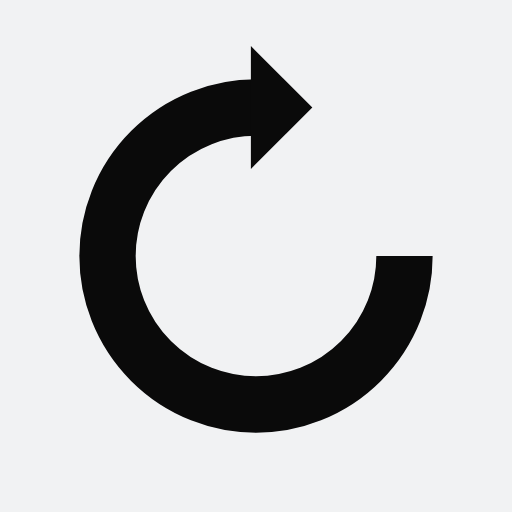
t = 0.00 s
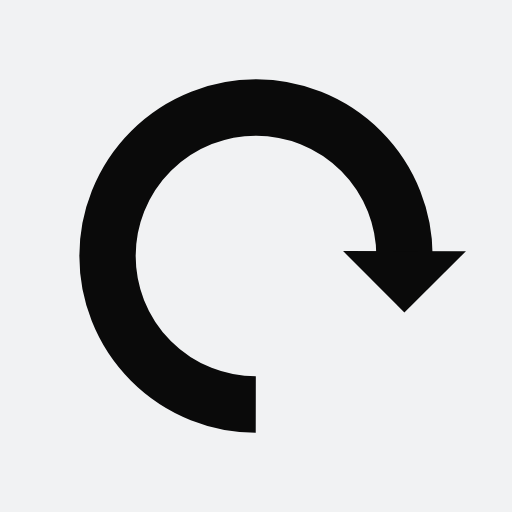
t = 0.44 s
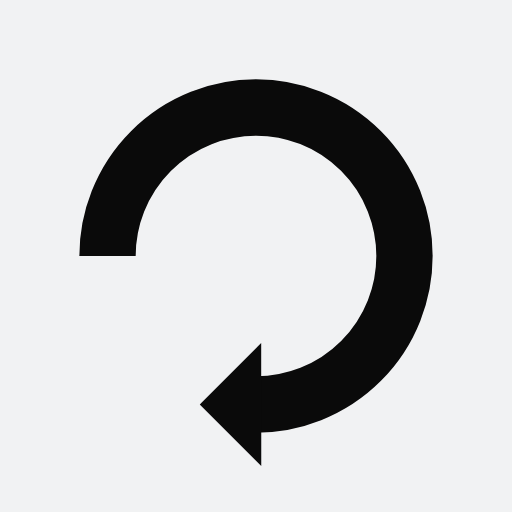
t = 0.88 s
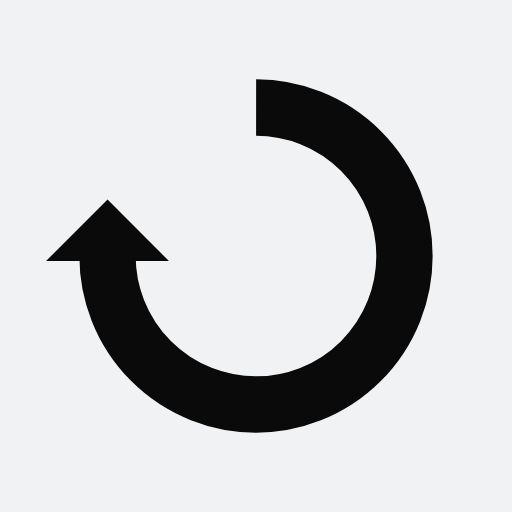
t = 1.32 s

The animated SVG that drew these frames (rendered in a browser with its animation timeline set to each time). Animation: 1 SMIL element (animateTransform=1); one cycle of 1.75 s, repeats indefinitely.

<?xml version="1.0" encoding="utf-8"?>
<svg xmlns="http://www.w3.org/2000/svg" xmlns:xlink="http://www.w3.org/1999/xlink" style="margin: auto; background: rgb(241, 242, 243); display: block; shape-rendering: auto;" width="200px" height="200px" viewBox="0 0 100 100" preserveAspectRatio="xMidYMid">
<g>
  <path d="M50 21A29 29 0 1 0 79 50.00000000000001" fill="none" stroke="#0a0a0a" stroke-width="11"></path>
  <path d="M49 9L49 33L61 21L49 9" fill="#0a0a0a"></path>
  <animateTransform attributeName="transform" type="rotate" repeatCount="indefinite" dur="1.7543859649122806s" values="0 50 50;360 50 50" keyTimes="0;1"></animateTransform>
</g>
<!-- [ldio] generated by https://loading.io/ --></svg>
